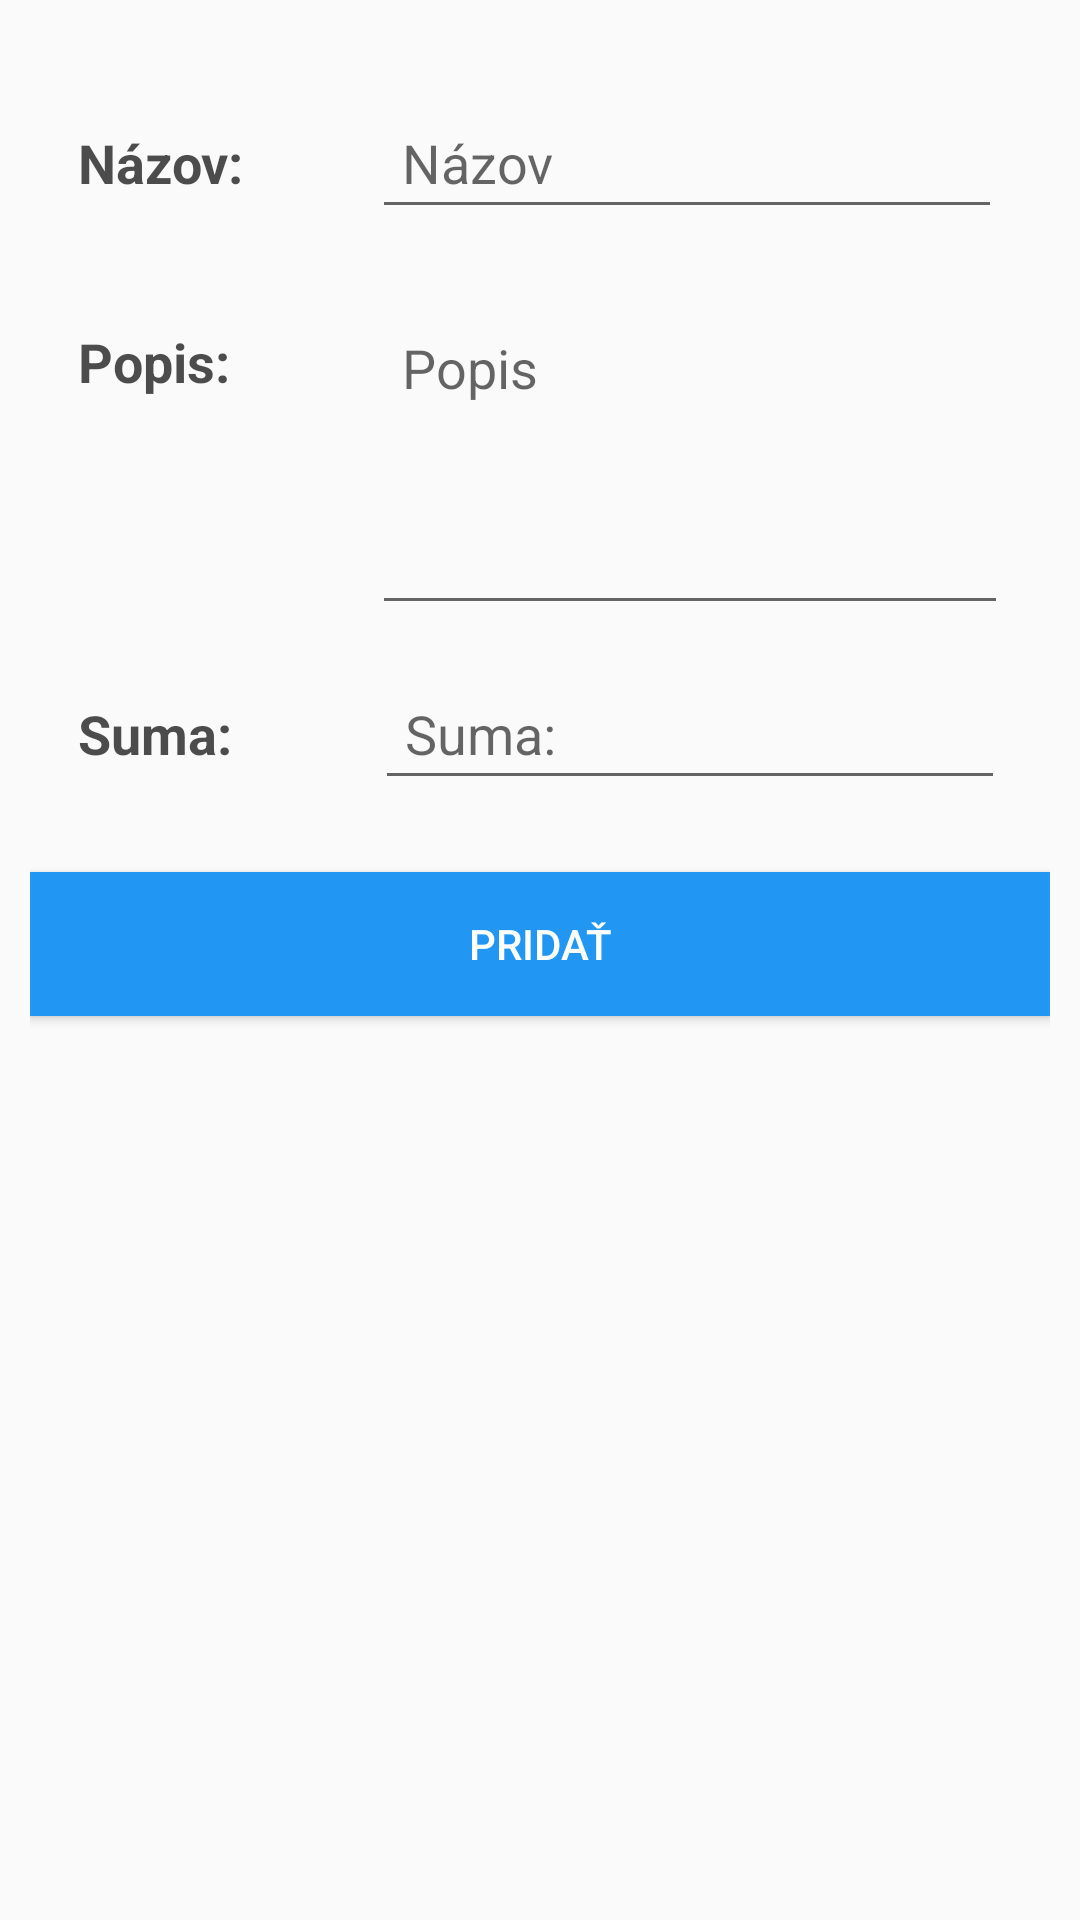

This screen was rendered from an Android layout file. Write that file and the resources it references.
<!-- AndroidManifest.xml: application theme ManazerFinancii -->
<!-- res/layout/pridanie_setrenia.xml -->
<?xml version="1.0" encoding="utf-8"?>
<layout  xmlns:android="http://schemas.android.com/apk/res/android"
    xmlns:app="http://schemas.android.com/apk/res-auto"
    xmlns:tools="http://schemas.android.com/tools">

    <ScrollView
        android:layout_width="match_parent"
        android:layout_height="match_parent"
        android:background="@color/lightGray"
        tools:context=".grafickeRozhrania.SetrenieFragment">

        <androidx.constraintlayout.widget.ConstraintLayout
            android:id="@+id/pridanie_setrenie"
            android:layout_width="match_parent"
            android:layout_height="match_parent"
            android:layout_marginLeft="10dp"
            android:layout_marginTop="10dp"
            android:layout_marginRight="10dp"
            android:layout_marginBottom="10dp"
            android:background="@drawable/background_radius">

        <EditText
            android:id="@+id/pridanies_nazov"
            android:layout_width="wrap_content"
            android:layout_height="wrap_content"
            android:layout_marginEnd="16dp"
            android:ems="10"
            android:hint="Názov"
            android:inputType="textPersonName"
            android:padding="10dp"
            app:layout_constraintBottom_toBottomOf="@+id/pridanies_n"
            app:layout_constraintEnd_toEndOf="parent"
            app:layout_constraintTop_toTopOf="@+id/pridanies_n" />

        <TextView
            android:id="@+id/pridanies_n"
            android:layout_width="wrap_content"
            android:layout_height="wrap_content"
            android:layout_marginStart="16dp"
            android:layout_marginTop="32dp"
            android:text="@string/prid_nazov"
            android:textColor="@color/lightblack"
            android:textSize="18sp"
            android:textStyle="bold"
            app:layout_constraintStart_toStartOf="parent"
            app:layout_constraintTop_toTopOf="parent" />

        <TextView
            android:id="@+id/pridanies_p"
            android:layout_width="wrap_content"
            android:layout_height="wrap_content"
            android:layout_marginTop="8dp"
            android:text="@string/prid_popis"
            android:textColor="@color/lightblack"
            android:textSize="18sp"
            android:textStyle="bold"
            app:layout_constraintStart_toStartOf="@+id/pridanies_n"
            app:layout_constraintTop_toTopOf="@+id/pridanies_popis" />

        <EditText
            android:id="@+id/pridanies_popis"
            android:layout_width="212dp"
            android:layout_height="108dp"
            android:layout_marginTop="24dp"
            android:ems="10"
            android:gravity="start|top"
            android:hint="Popis"
            android:inputType="textMultiLine"
            android:padding="10dp"
            app:layout_constraintEnd_toEndOf="@+id/pridanies_nazov"
            app:layout_constraintHorizontal_bias="0.0"
            app:layout_constraintStart_toStartOf="@+id/pridanies_nazov"
            app:layout_constraintTop_toBottomOf="@+id/pridanies_nazov" />

        <TextView
            android:id="@+id/pridanies_s"
            android:layout_width="wrap_content"
            android:layout_height="wrap_content"
            android:layout_marginTop="24dp"
            android:text="@string/prid_suma"
            android:textColor="@color/lightblack"
            android:textSize="18sp"
            android:textStyle="bold"
            app:layout_constraintStart_toStartOf="@+id/pridanies_p"
            app:layout_constraintTop_toBottomOf="@+id/pridanies_popis" />

            <EditText
                android:id="@+id/pridanies_suma"
                android:layout_width="wrap_content"
                android:layout_height="wrap_content"
                android:ems="10"
                android:hint="@string/prid_suma"
                android:inputType="numberDecimal|numberSigned"
                android:padding="10dp"
                app:layout_constraintBottom_toBottomOf="@+id/pridanies_s"
                app:layout_constraintEnd_toEndOf="@+id/pridanies_popis"
                app:layout_constraintStart_toStartOf="@+id/pridanies_popis"
                app:layout_constraintTop_toTopOf="@+id/pridanies_s" />

            <Button
                android:id="@+id/pridanies_tlacidlo"
                android:layout_width="0dp"
                android:layout_height="wrap_content"
                android:layout_marginTop="24dp"
                android:layout_marginBottom="16dp"
                android:background="@color/color_primary"
                android:text="@string/prid_button"
                android:textColor="@color/white"
                app:layout_constraintBottom_toBottomOf="parent"
                app:layout_constraintEnd_toEndOf="parent"
                app:layout_constraintStart_toStartOf="parent"
                app:layout_constraintTop_toBottomOf="@+id/pridanies_suma" />

        </androidx.constraintlayout.widget.ConstraintLayout>

    </ScrollView>
</layout>
<!-- resources referenced by this layout -->
<resources>
  <color name="color_primary">#2196F3</color>
  <color name="lightGray">#00ECECEC</color>
  <color name="lightblack">#B2000000</color>
  <color name="white">#FFFFFF</color>
  <string name="prid_button">Pridať</string>
  <string name="prid_nazov">Názov:</string>
  <string name="prid_popis">Popis:</string>
  <string name="prid_suma">Suma:</string>
  <style name="ManazerFinancii" parent="Theme.AppCompat.Light.NoActionBar">
          
          <item name="android:textColorPrimary">@color/lightblack</item>
          <item name="colorPrimary">@color/color_primary</item>
          <item name="colorPrimaryDark">@color/color_primary_dark</item>
          <item name="colorAccent">@color/black</item>
      </style>
  <color name="color_primary_dark">#085b9d</color>
  <color name="black">#000000</color>
</resources>
